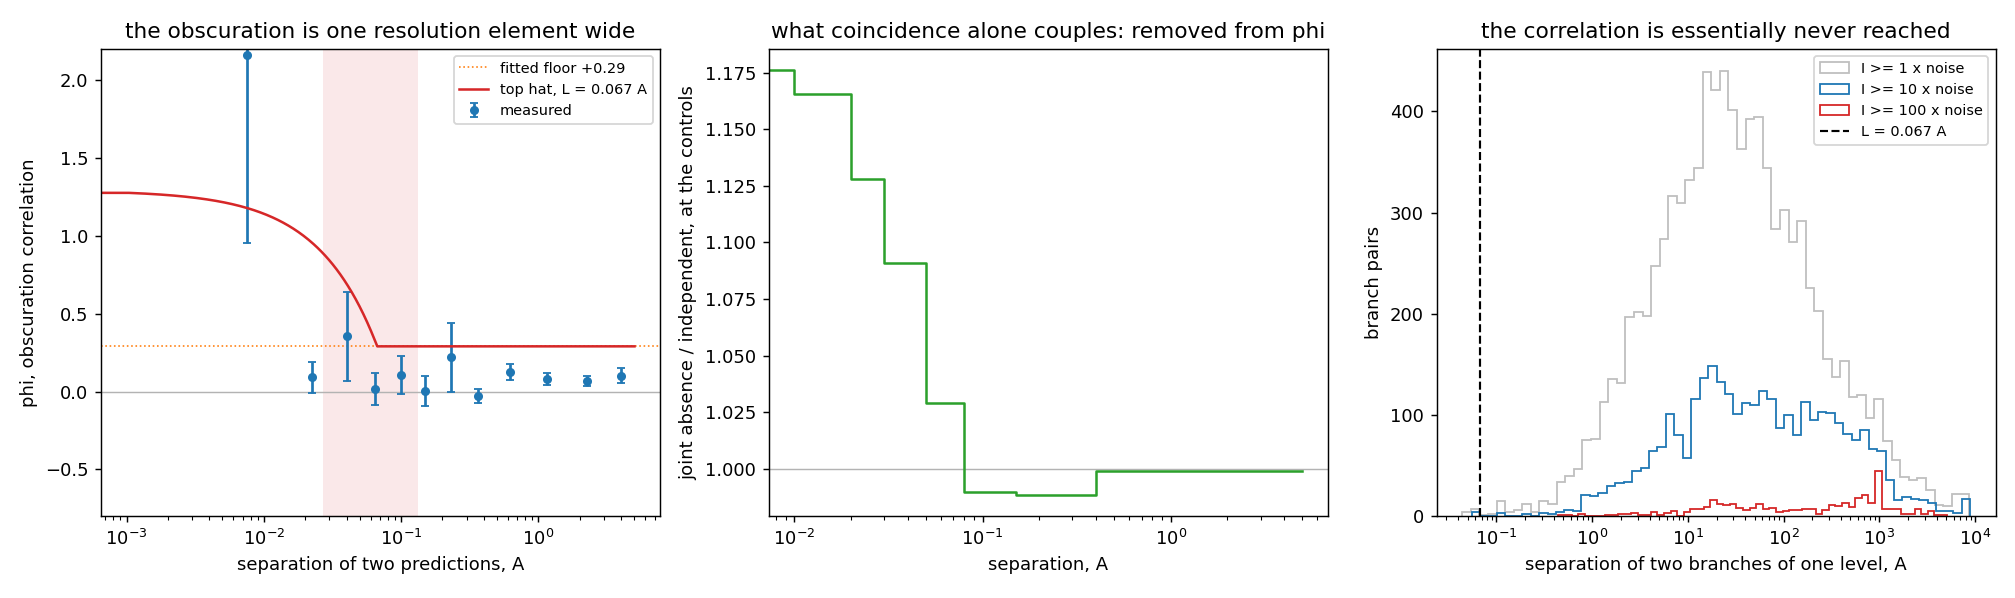

The data file committed next to this chart (first rows):
lam_1, lam_2, dlam, strength_1, strength_2, coverage, same_level
3186, 3186, 0.005128, 14.61, 38.29, 0.9955, False
3011, 3011, 0.007229, 17.19, 69.16, 1, False
2055, 2055, 0.008985, 1418, 69.9, 0.9994, False
1046, 1046, 0.009448, 76.07, 46.45, 1, False
2026, 2026, 0.01001, 177.2, 7.388, 1, False
1123, 1123, 0.02459, 9.894, 38.85, 0.9999, False
2066, 2066, 0.0249, 9.729, 14.29, 0.9999, False
1046, 1046, 0.0416, 5.396, 76.07, 1, False
1863, 1863, 0.04643, 27.69, 5.115, 0.9999, False
1912, 1912, 0.04659, 7.802, 30.72, 0.9996, False
1045, 1045, 0.04702, 7.814, 91.67, 1, False
3710, 3710, 0.05015, 37.22, 5.843, 0.9989, False
1046, 1046, 0.05105, 5.396, 46.45, 1, False
2778, 2778, 0.05947, 38.14, 40.91, 0.9999, False
1066, 1066, 0.08783, 105.7, 7.871, 1, False
2101, 2101, 0.09736, 6.393, 133.9, 0.7591, False
2101, 2101, 0.108, 133.9, 8.395, 0.7541, False
1493, 1493, 0.1089, 37.47, 10.13, 1, False
3496, 3497, 0.1139, 7.829, 18.27, 0.9971, False
1116, 1116, 0.1165, 5.369, 8.063, 1, False
1110, 1110, 0.1232, 7.195, 13.66, 1, False
1105, 1105, 0.1478, 7.073, 10.02, 1, False
2094, 2094, 0.1568, 5.9, 13.37, 0.9999, False
7466, 7466, 0.1704, 498.6, 6.362, 0.9997, False
1852, 1852, 0.1851, 5.859, 5.18, 0.9997, False
2077, 2077, 0.1904, 7.691, 22.04, 1, False
2101, 2101, 0.2054, 6.393, 8.395, 0.7591, True
4172, 4173, 0.2239, 13.11, 10.65, 0.9997, False
1451, 1451, 0.2354, 45.09, 11.52, 0.9999, False
3679, 3679, 0.2407, 30.79, 80.44, 1, False
